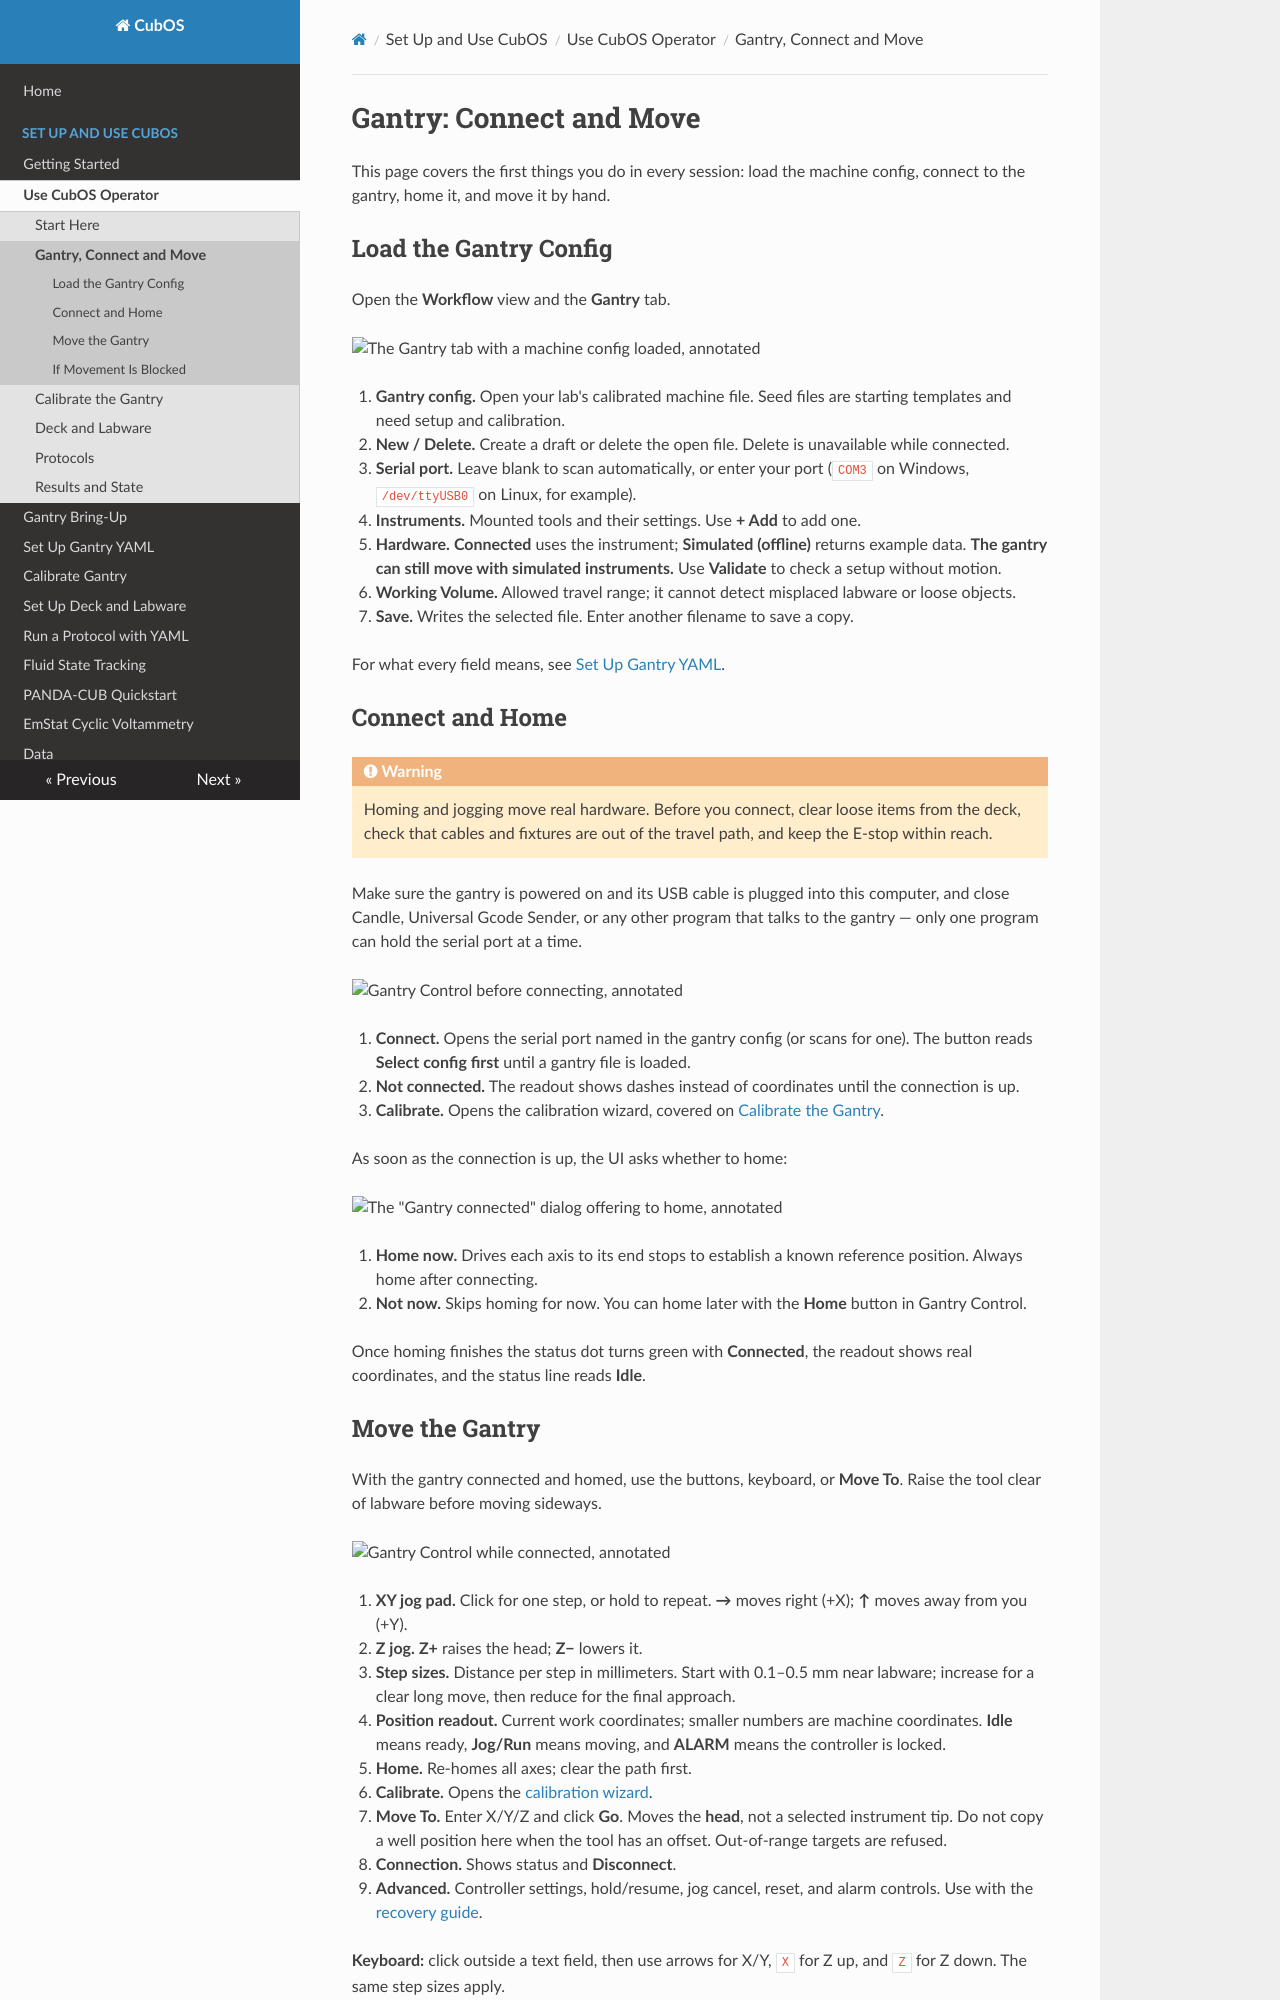

repository: Hydra-Laboratories/CubOS · page: operator-ui/gantry/index.html · generator: mkdocs

# Gantry: Connect and Move

This page covers the first things you do in every session: load the machine
config, connect to the gantry, home it, and move it by hand.

## Load the Gantry Config

Open the **Workflow** view and the **Gantry** tab.

![The Gantry tab with a machine config loaded, annotated](../images/operator-ui/gantry-tab.webp)

1. **Gantry config.** Open your lab's calibrated machine file. Seed files
   are starting templates and need setup and calibration.
2. **New / Delete.** Create a draft or delete the open file. Delete is
   unavailable while connected.
3. **Serial port.** Leave blank to scan automatically, or enter your port
   (`COM3` on Windows, `/dev/ttyUSB0` on Linux, for example).
4. **Instruments.** Mounted tools and their settings. Use **+ Add** to add one.
5. **Hardware.** **Connected** uses the instrument; **Simulated (offline)**
   returns example data. **The gantry can still move with simulated instruments.**
   Use **Validate** to check a setup without motion.
6. **Working Volume.** Allowed travel range; it cannot detect misplaced labware or loose objects.
7. **Save.** Writes the selected file. Enter another filename to save a copy.

For what every field means, see [Set Up Gantry YAML](../gantry-setup.md).

## Connect and Home

!!! warning
    Homing and jogging move real hardware. Before you connect, clear loose
    items from the deck, check that cables and fixtures are out of the
    travel path, and keep the E-stop within reach.

Make sure the gantry is powered on and its USB cable is plugged into this
computer, and close Candle, Universal Gcode Sender, or any other program
that talks to the gantry — only one program can hold the serial port at a
time.

![Gantry Control before connecting, annotated](../images/operator-ui/gantry-control-disconnected.webp){ width="560" }

1. **Connect.** Opens the serial port named in the gantry config (or scans
   for one). The button reads **Select config first** until a gantry file is
   loaded.
2. **Not connected.** The readout shows dashes instead of coordinates until
   the connection is up.
3. **Calibrate.** Opens the calibration wizard, covered on
   [Calibrate the Gantry](calibrate-gantry.md).

As soon as the connection is up, the UI asks whether to home:

![The "Gantry connected" dialog offering to home, annotated](../images/operator-ui/home-dialog.webp)

1. **Home now.** Drives each axis to its end stops to establish a known
   reference position. Always home after connecting.
2. **Not now.** Skips homing for now. You can home later with the **Home**
   button in Gantry Control.

Once homing finishes the status dot turns green with **Connected**, the
readout shows real coordinates, and the status line reads **Idle**.
